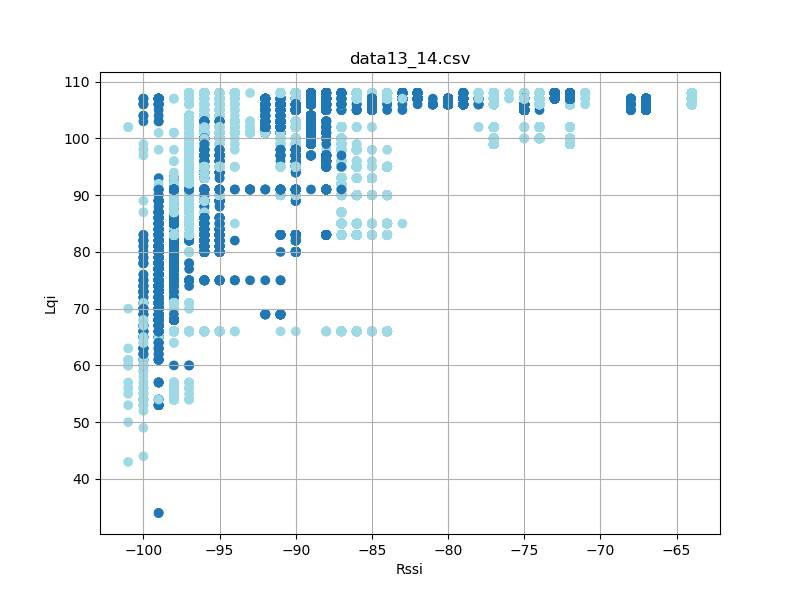

The file beside this chart, header and first rows:
timestamp, rssi, lqi, device_id
'2023-08-26 12:23:17, 058', -92, 107, 13
'2023-08-26 12:23:17, 059', -96, 97, 14
'2023-08-26 12:23:17, 150', -91, 107, 13
'2023-08-26 12:23:17, 151', -97, 97, 14
'2023-08-26 12:23:17, 244', -92, 107, 13
'2023-08-26 12:23:17, 245', -96, 97, 14
'2023-08-26 12:23:17, 338', -91, 107, 13
'2023-08-26 12:23:17, 339', -96, 97, 14
'2023-08-26 12:23:17, 431', -96, 97, 14
'2023-08-26 12:23:17, 433', -91, 107, 13
'2023-08-26 12:23:17, 526', -96, 97, 14
'2023-08-26 12:23:17, 527', -92, 107, 13
'2023-08-26 12:23:17, 619', -92, 107, 13
'2023-08-26 12:23:17, 620', -96, 97, 14
'2023-08-26 12:23:17, 713', -91, 107, 13
'2023-08-26 12:23:17, 714', -96, 97, 14
'2023-08-26 12:23:17, 807', -96, 97, 14
'2023-08-26 12:23:17, 807', -91, 107, 13
'2023-08-26 12:23:17, 901', -96, 97, 14
'2023-08-26 12:23:17, 902', -91, 107, 13
'2023-08-26 12:23:17, 995', -97, 97, 14
'2023-08-26 12:23:17, 996', -91, 107, 13
'2023-08-26 12:23:18, 088', -92, 107, 13
'2023-08-26 12:23:18, 089', -97, 97, 14
'2023-08-26 12:23:18, 182', -91, 107, 13
'2023-08-26 12:23:18, 183', -96, 97, 14
'2023-08-26 12:23:18, 275', -96, 97, 14
'2023-08-26 12:23:18, 276', -91, 107, 13
'2023-08-26 12:23:18, 370', -97, 97, 14
'2023-08-26 12:23:18, 370', -91, 107, 13
'2023-08-26 12:23:18, 463', -91, 107, 13
'2023-08-26 12:23:18, 464', -96, 97, 14
'2023-08-26 12:23:18, 557', -91, 107, 13
'2023-08-26 12:23:18, 558', -96, 97, 14
'2023-08-26 12:23:18, 745', -96, 97, 14
'2023-08-26 12:23:18, 745', -92, 107, 13
'2023-08-26 12:23:18, 934', -96, 97, 14
'2023-08-26 12:23:18, 934', -91, 107, 13
'2023-08-26 12:23:19, 026', -96, 97, 14
'2023-08-26 12:23:19, 027', -91, 107, 13
'2023-08-26 12:23:19, 119', -92, 107, 13
'2023-08-26 12:23:19, 120', -96, 97, 14
'2023-08-26 12:23:19, 213', -96, 97, 14
'2023-08-26 12:23:19, 213', -91, 107, 13
'2023-08-26 12:23:19, 307', -96, 97, 14
'2023-08-26 12:23:19, 307', -91, 107, 13
'2023-08-26 12:23:19, 401', -96, 97, 14
'2023-08-26 12:23:19, 401', -92, 107, 13
'2023-08-26 12:23:19, 495', -96, 97, 14
'2023-08-26 12:23:19, 495', -91, 107, 13
'2023-08-26 12:23:19, 589', -92, 107, 13
'2023-08-26 12:23:19, 589', -96, 97, 14
'2023-08-26 12:23:19, 682', -97, 97, 14
'2023-08-26 12:23:19, 683', -91, 107, 13
'2023-08-26 12:23:19, 775', -97, 97, 14
'2023-08-26 12:23:19, 870', -97, 97, 14
'2023-08-26 12:23:19, 870', -91, 107, 13
'2023-08-26 12:23:19, 964', -96, 97, 14
'2023-08-26 12:23:19, 964', -91, 107, 13
'2023-08-26 12:23:20, 057', -91, 107, 13
... 43,715 more rows
